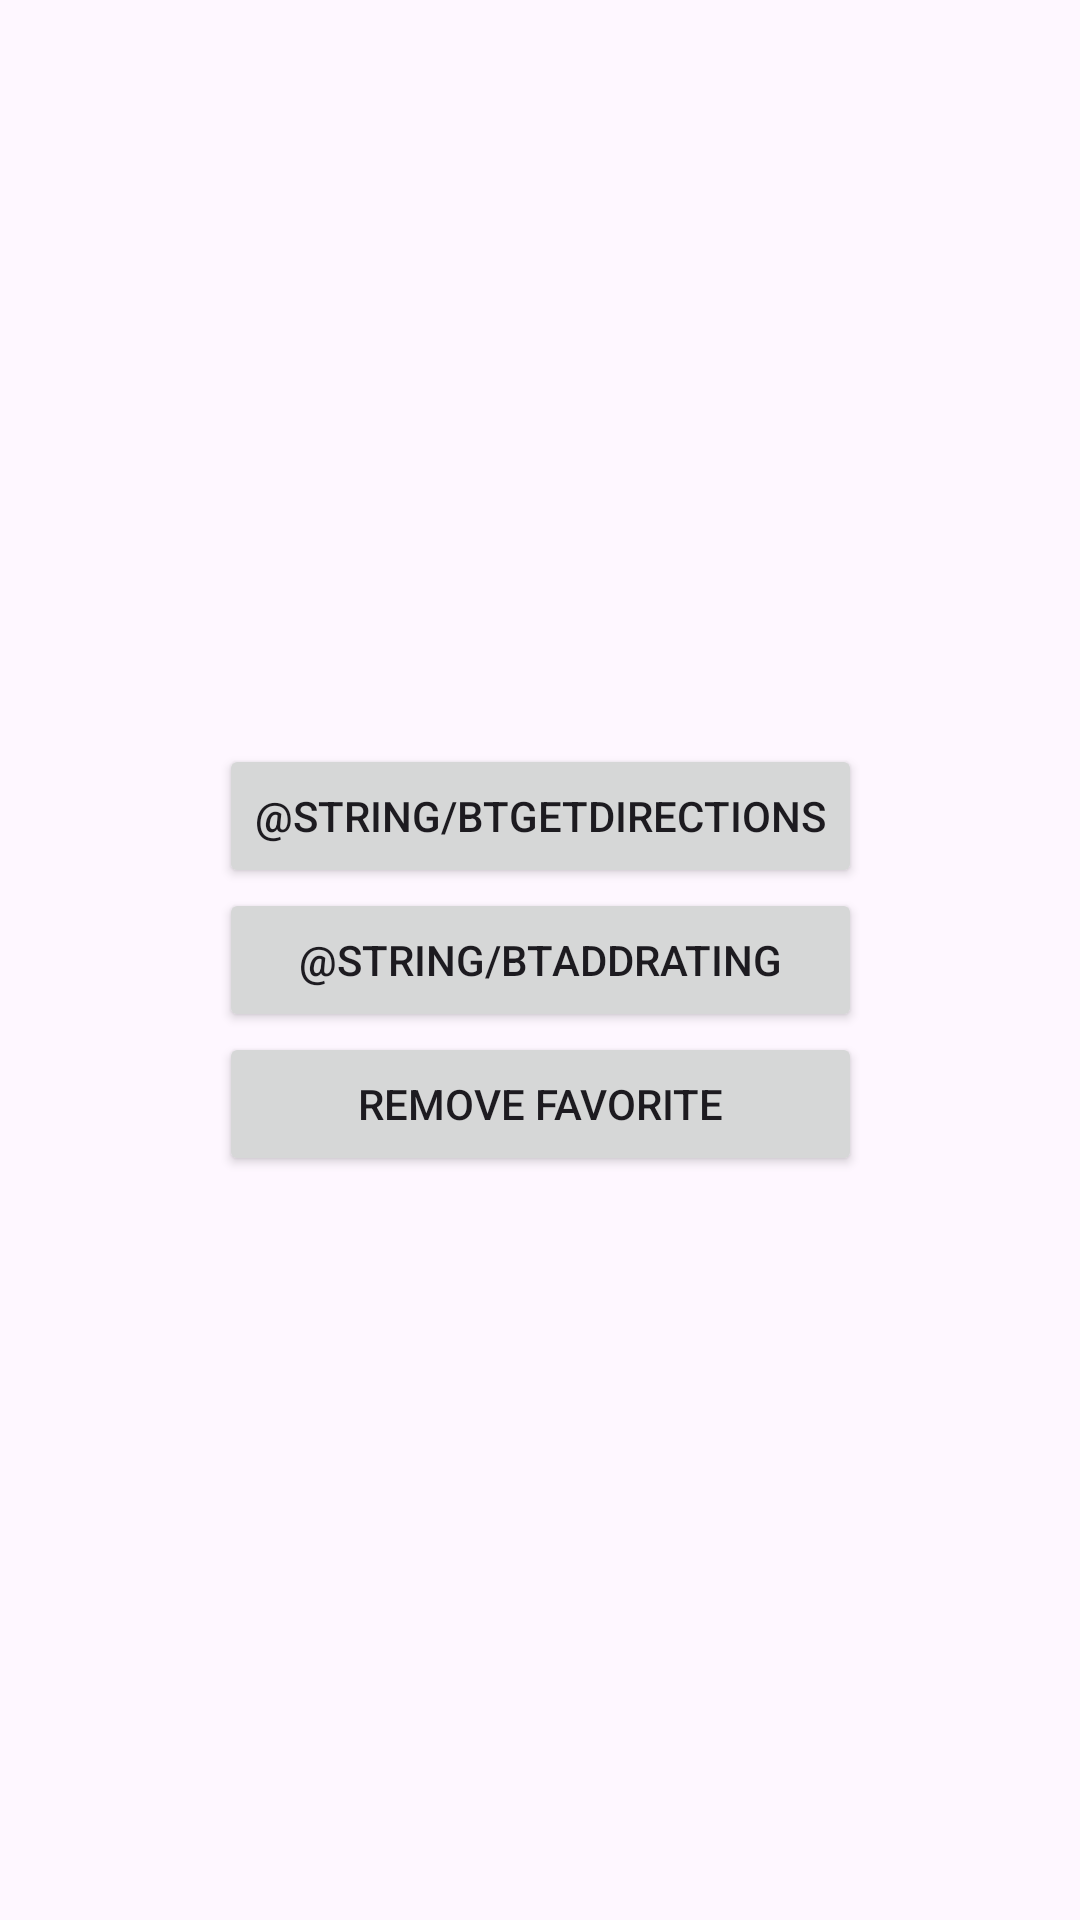

This screen was rendered from an Android layout file. Write that file and the resources it references.
<!-- AndroidManifest.xml: application theme Theme.FoodBuddy -->
<!-- res/layout/activity_diolog_favorites_choices.xml -->
<?xml version="1.0" encoding="utf-8"?>
<androidx.constraintlayout.widget.ConstraintLayout xmlns:android="http://schemas.android.com/apk/res/android"
    xmlns:app="http://schemas.android.com/apk/res-auto"
    android:layout_width="match_parent"
    android:layout_height="match_parent">
    <!-- res/layout/dialog_choices.xml -->
    <LinearLayout
        android:layout_width="wrap_content"
        android:layout_height="wrap_content"
        android:orientation="vertical"
        app:layout_constraintBottom_toBottomOf="parent"
        app:layout_constraintEnd_toEndOf="parent"
        app:layout_constraintStart_toStartOf="parent"
        app:layout_constraintTop_toTopOf="parent">

        <Button
            android:id="@+id/btGetDirections"
            android:layout_width="match_parent"
            android:layout_height="wrap_content"
            android:text="@string/btGetDirections" />

        <Button
            android:id="@+id/btAddRating"
            android:layout_width="match_parent"
            android:layout_height="wrap_content"
            android:text="@string/btAddRating" />

        <Button
            android:id="@+id/btUnfavorite"
            android:layout_width="match_parent"
            android:layout_height="wrap_content"
            android:text="Remove Favorite" />
    </LinearLayout>


</androidx.constraintlayout.widget.ConstraintLayout>
<!-- resources referenced by this layout -->
<resources>
  <style name="Theme.FoodBuddy" parent="Base.Theme.FoodBuddy" />
  <style name="Base.Theme.FoodBuddy" parent="Theme.Material3.DayNight.NoActionBar">
          
          
      </style>
</resources>
